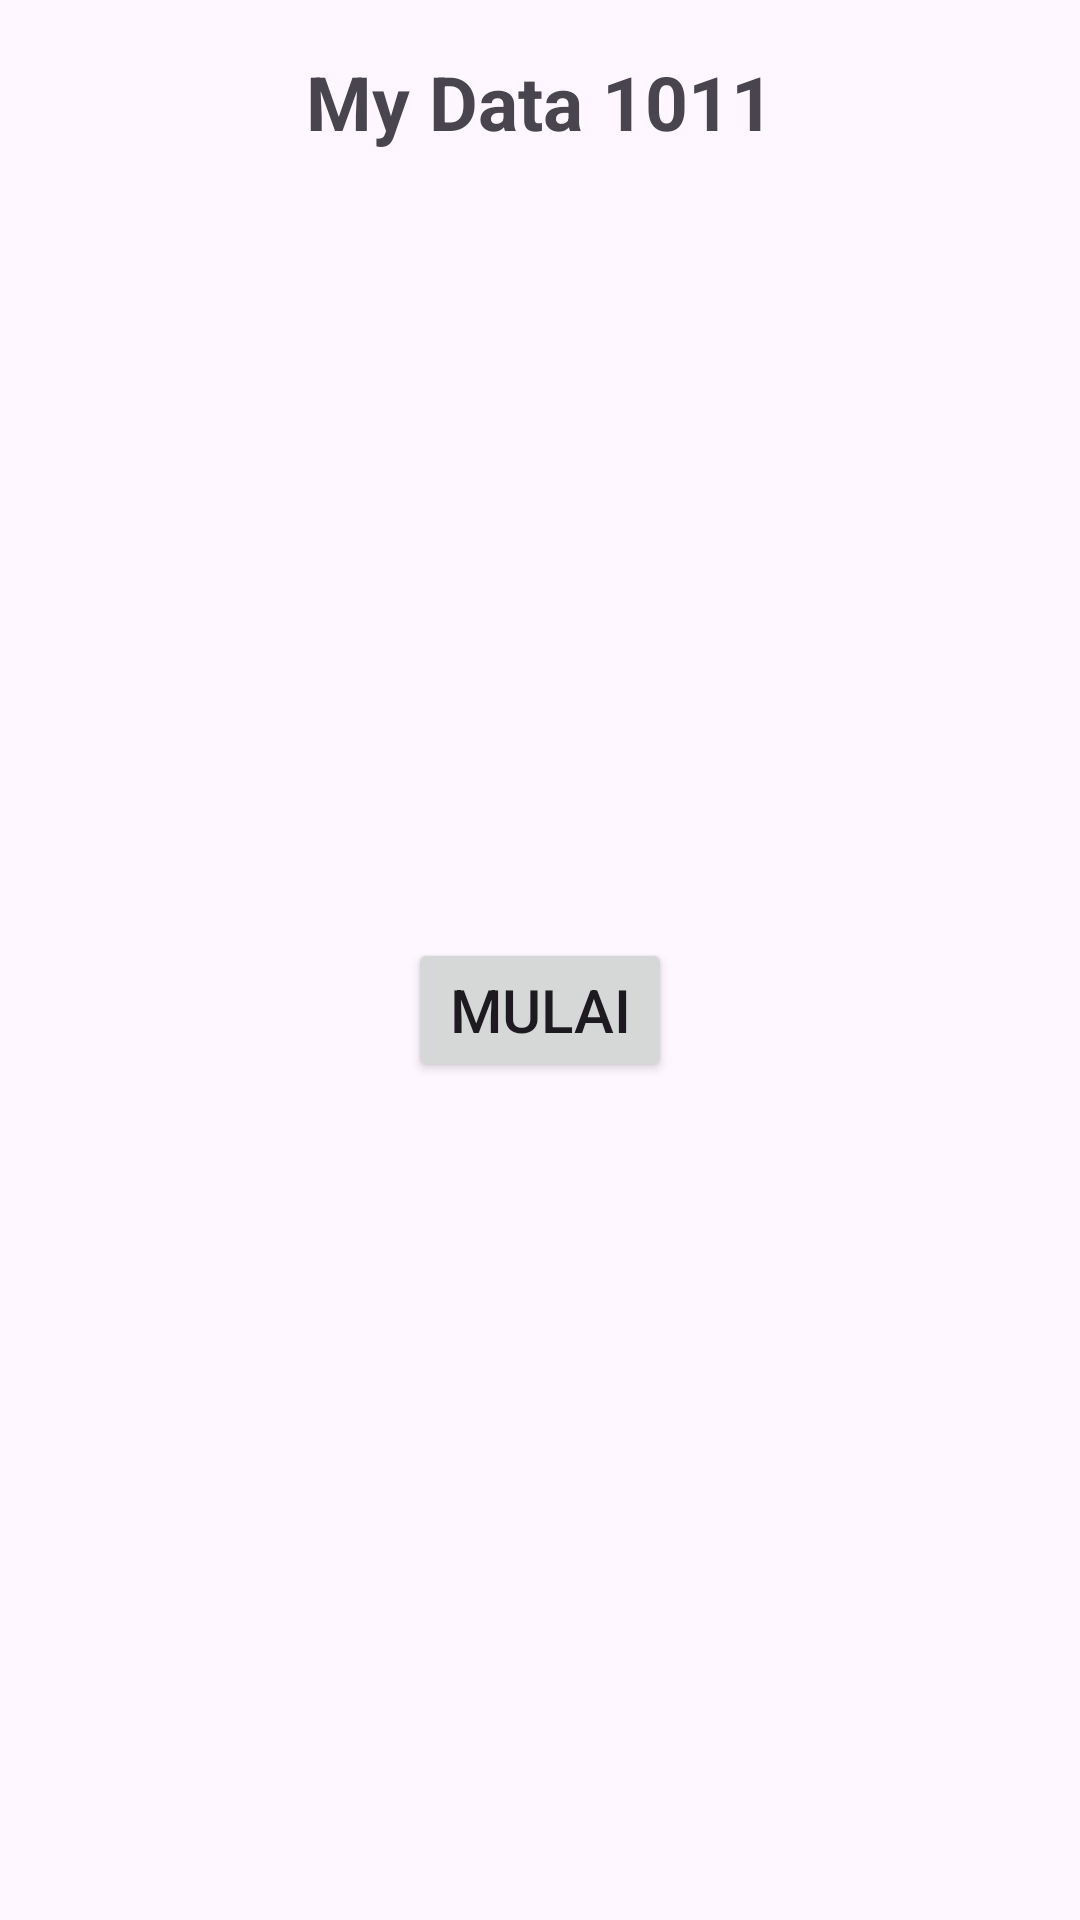

Layout XML and referenced resources for this Android screen:
<!-- AndroidManifest.xml: application theme Theme.Uts_mp2_1011 -->
<!-- res/layout/activity_main.xml -->
<?xml version="1.0" encoding="utf-8"?>
<androidx.constraintlayout.widget.ConstraintLayout xmlns:android="http://schemas.android.com/apk/res/android"
    xmlns:tools="http://schemas.android.com/tools"
    android:id="@+id/main"
    android:layout_width="match_parent"
    android:layout_height="match_parent"
    tools:context=".MainActivity">

    <LinearLayout
        android:layout_width="match_parent"
        android:layout_height="match_parent"
        android:orientation="vertical"
        android:padding="17dp" >

        <TextView
            android:id="@+id/title"
            android:layout_width="match_parent"
            android:layout_height="wrap_content"
            android:gravity="center"
            android:textSize="25sp"
            android:text="@string/title"
            android:textStyle="bold"/>

        <LinearLayout
            android:layout_width="match_parent"
            android:layout_height="match_parent"
            android:gravity="center">

            <Button
                android:id="@+id/start"
                android:layout_width="wrap_content"
                android:layout_height="wrap_content"
                android:text="@string/start"
                android:textSize="20sp"
                />
        </LinearLayout>



    </LinearLayout>









</androidx.constraintlayout.widget.ConstraintLayout>
<!-- resources referenced by this layout -->
<resources>
  <string name="start">Mulai</string>
  <string name="title">My Data 1011</string>
  <style name="Theme.Uts_mp2_1011" parent="Base.Theme.Uts_mp2_1011" />
  <style name="Base.Theme.Uts_mp2_1011" parent="Theme.Material3.DayNight.NoActionBar">
          
          
      </style>
</resources>
